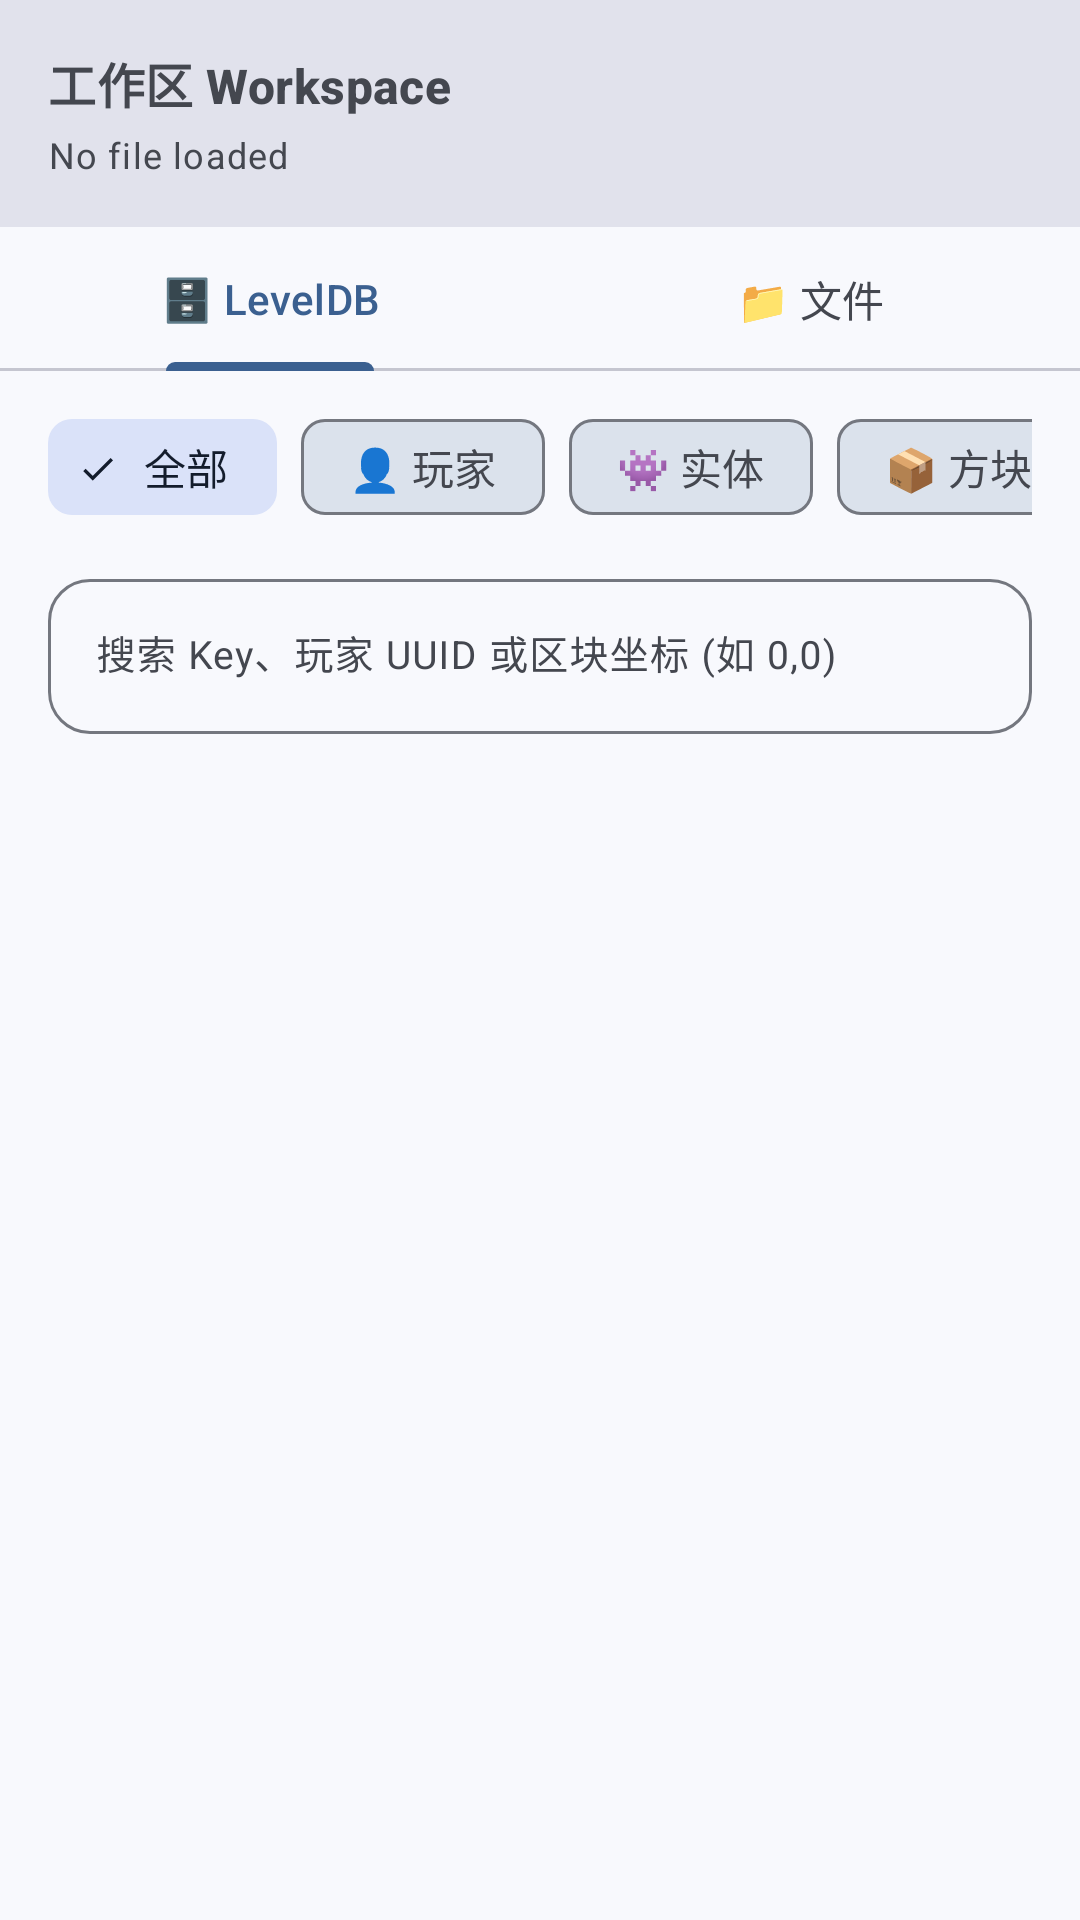

Write the Android layout XML for this screen, with the resource values it uses.
<!-- AndroidManifest.xml: application theme Theme.Chunkoid -->
<!-- res/layout/view_workspace_drawer.xml -->
<?xml version="1.0" encoding="utf-8"?>
<LinearLayout
    xmlns:android="http://schemas.android.com/apk/res/android"
    xmlns:app="http://schemas.android.com/apk/res-auto"
    android:id="@+id/nav_drawer"
    android:layout_width="320dp"
    android:layout_height="match_parent"
    android:layout_gravity="start"
    android:background="?attr/colorSurface"
    android:clickable="true"
    android:focusable="true"
    android:orientation="vertical"
    android:elevation="16dp">

    <LinearLayout
        android:layout_width="match_parent"
        android:layout_height="wrap_content"
        android:padding="16dp"
        android:orientation="vertical"
        android:background="?attr/colorSurfaceVariant">
        <TextView
            android:id="@+id/tv_drawer_title"
            android:layout_width="match_parent"
            android:layout_height="wrap_content"
            android:text="工作区 Workspace"
            android:textAppearance="?attr/textAppearanceTitleMedium"
            android:textColor="?attr/colorOnSurfaceVariant"
            android:textStyle="bold"/>
        <TextView
            android:id="@+id/tv_drawer_subtitle"
            android:layout_width="match_parent"
            android:layout_height="wrap_content"
            android:text="No file loaded"
            android:textAppearance="?attr/textAppearanceBodySmall"
            android:textColor="?attr/colorOnSurfaceVariant"
            android:layout_marginTop="4dp"
            android:maxLines="1"
            android:ellipsize="start"/>

        <com.google.android.material.button.MaterialButton
            android:id="@+id/btn_workspace_prune_chunks"
            style="@style/Widget.Material3.Button.TonalButton"
            android:layout_width="match_parent"
            android:layout_height="36dp"
            android:layout_marginTop="8dp"
            android:text="🧹 存档区块瘦身 / 清理无用区块"
            android:textSize="12sp"
            android:textColor="?attr/colorPrimary"
            app:icon="@drawable/ic_delete"
            app:iconSize="16dp"
            app:iconTint="?attr/colorPrimary"
            android:visibility="gone" />
    </LinearLayout>

    <com.google.android.material.tabs.TabLayout
        android:id="@+id/tab_layout_workspace"
        android:layout_width="match_parent"
        android:layout_height="wrap_content"
        app:tabGravity="fill"
        app:tabMode="fixed">

        <com.google.android.material.tabs.TabItem
            android:layout_width="wrap_content"
            android:layout_height="wrap_content"
            android:text="🗄️ LevelDB" />

        <com.google.android.material.tabs.TabItem
            android:layout_width="wrap_content"
            android:layout_height="wrap_content"
            android:text="📁 文件" />

    </com.google.android.material.tabs.TabLayout>

    <FrameLayout
        android:layout_width="match_parent"
        android:layout_height="match_parent">

        <LinearLayout
            android:id="@+id/layout_drawer_leveldb"
            android:layout_width="match_parent"
            android:layout_height="match_parent"
            android:orientation="vertical">

            <HorizontalScrollView
                android:layout_width="match_parent"
                android:layout_height="wrap_content"
                android:paddingHorizontal="16dp"
                android:paddingTop="8dp"
                android:scrollbars="none">

                <com.google.android.material.chip.ChipGroup
                    android:id="@+id/chip_group_categories"
                    android:layout_width="wrap_content"
                    android:layout_height="wrap_content"
                    app:singleSelection="true"
                    app:selectionRequired="true">

                    <com.google.android.material.chip.Chip
                        android:id="@+id/chip_cat_all"
                        style="@style/Widget.Material3.Chip.Filter"
                        android:layout_width="wrap_content"
                        android:layout_height="wrap_content"
                        android:checked="true"
                        android:text="全部" />

                    <com.google.android.material.chip.Chip
                        android:id="@+id/chip_cat_player"
                        style="@style/Widget.Material3.Chip.Filter"
                        android:layout_width="wrap_content"
                        android:layout_height="wrap_content"
                        android:text="👤 玩家" />

                    <com.google.android.material.chip.Chip
                        android:id="@+id/chip_cat_entity"
                        style="@style/Widget.Material3.Chip.Filter"
                        android:layout_width="wrap_content"
                        android:layout_height="wrap_content"
                        android:text="👾 实体" />

                    <com.google.android.material.chip.Chip
                        android:id="@+id/chip_cat_block_entity"
                        style="@style/Widget.Material3.Chip.Filter"
                        android:layout_width="wrap_content"
                        android:layout_height="wrap_content"
                        android:text="📦 方块实体" />

                    <com.google.android.material.chip.Chip
                        android:id="@+id/chip_cat_world"
                        style="@style/Widget.Material3.Chip.Filter"
                        android:layout_width="wrap_content"
                        android:layout_height="wrap_content"
                        android:text="🗺️ 世界系统" />

                    <com.google.android.material.chip.Chip
                        android:id="@+id/chip_cat_chunk"
                        style="@style/Widget.Material3.Chip.Filter"
                        android:layout_width="wrap_content"
                        android:layout_height="wrap_content"
                        android:text="🧱 区块" />

                    <com.google.android.material.chip.Chip
                        android:id="@+id/chip_cat_other"
                        style="@style/Widget.Material3.Chip.Filter"
                        android:layout_width="wrap_content"
                        android:layout_height="wrap_content"
                        android:text="📄 其他" />

                </com.google.android.material.chip.ChipGroup>

            </HorizontalScrollView>

            <com.google.android.material.textfield.TextInputLayout
                android:id="@+id/til_leveldb_search"
                style="@style/Widget.Material3.TextInputLayout.OutlinedBox"
                android:layout_width="match_parent"
                android:layout_height="wrap_content"
                android:layout_marginHorizontal="16dp"
                android:layout_marginTop="8dp"
                android:hint="搜索 Key、玩家 UUID 或区块坐标 (如 0,0)"
                app:boxCornerRadiusBottomEnd="14dp"
                app:boxCornerRadiusBottomStart="14dp"
                app:boxCornerRadiusTopEnd="14dp"
                app:boxCornerRadiusTopStart="14dp">

                <com.google.android.material.textfield.TextInputEditText
                    android:id="@+id/et_leveldb_search"
                    android:layout_width="match_parent"
                    android:layout_height="wrap_content"
                    android:inputType="text"
                    android:textSize="13sp" />

            </com.google.android.material.textfield.TextInputLayout>

            <androidx.recyclerview.widget.RecyclerView
                android:id="@+id/rv_leveldb_records"
                android:layout_width="match_parent"
                android:layout_height="match_parent"
                android:layout_marginTop="8dp"
                android:clipToPadding="false"
                android:overScrollMode="never" />

        </LinearLayout>

        <LinearLayout
            android:id="@+id/layout_drawer_files"
            android:layout_width="match_parent"
            android:layout_height="match_parent"
            android:visibility="gone"
            android:orientation="vertical">

            <androidx.recyclerview.widget.RecyclerView
                android:id="@+id/rv_workspace_files"
                android:layout_width="match_parent"
                android:layout_height="match_parent"
                android:paddingTop="8dp"
                android:clipToPadding="false"
                android:overScrollMode="never" />

        </LinearLayout>
    </FrameLayout>
</LinearLayout>
<!-- resources referenced by this layout -->
<resources>
  <color name="md_theme_primary">#3B6090</color>
  <color name="md_theme_onPrimary">#FFFFFF</color>
  <color name="md_theme_primaryContainer">#D8E2FF</color>
  <color name="md_theme_onPrimaryContainer">#001A41</color>
  <color name="md_theme_secondary">#565F71</color>
  <color name="md_theme_onSecondary">#FFFFFF</color>
  <color name="md_theme_secondaryContainer">#DAE2F9</color>
  <color name="md_theme_onSecondaryContainer">#131C2C</color>
  <color name="md_theme_tertiary">#705573</color>
  <color name="md_theme_onTertiary">#FFFFFF</color>
  <color name="md_theme_tertiaryContainer">#FBD7FC</color>
  <color name="md_theme_onTertiaryContainer">#29132D</color>
  <color name="md_theme_error">#BA1A1A</color>
  <color name="md_theme_onError">#FFFFFF</color>
  <color name="md_theme_errorContainer">#FFDAD6</color>
  <color name="md_theme_onErrorContainer">#410002</color>
  <color name="md_theme_background">#F8F9FD</color>
  <color name="md_theme_onBackground">#191C20</color>
  <color name="md_theme_surface">#F8F9FD</color>
  <color name="md_theme_onSurface">#191C20</color>
  <color name="md_theme_surfaceVariant">#E1E2EC</color>
  <color name="md_theme_onSurfaceVariant">#44474F</color>
  <color name="md_theme_surfaceDim">#D9D9E0</color>
  <color name="md_theme_surfaceBright">#F8F9FD</color>
  <color name="md_theme_surfaceContainerLowest">#FFFFFF</color>
  <color name="md_theme_surfaceContainerLow">#F2F3FA</color>
  <color name="md_theme_surfaceContainer">#ECEEF4</color>
  <color name="md_theme_surfaceContainerHigh">#E6E8EE</color>
  <color name="md_theme_surfaceContainerHighest">#E0E2E8</color>
  <color name="md_theme_outline">#74777F</color>
  <color name="md_theme_outlineVariant">#C5C6D0</color>
  <style name="ShapeAppearance.MD3E.Small" parent="ShapeAppearance.Material3.SmallComponent">
          <item name="cornerFamily">rounded</item>
          <item name="cornerSize">16dp</item>
      </style>
  <style name="ShapeAppearance.MD3E.Medium" parent="ShapeAppearance.Material3.MediumComponent">
          <item name="cornerFamily">rounded</item>
          <item name="cornerSize">24dp</item>
      </style>
  <style name="ShapeAppearance.MD3E.Large" parent="ShapeAppearance.Material3.LargeComponent">
          <item name="cornerFamily">rounded</item>
          <item name="cornerSize">28dp</item>
      </style>
  <style name="Widget.Chunkoid.CardView" parent="Widget.Material3.CardView.Filled">
          <item name="cardElevation">0dp</item>
      </style>
</resources>
